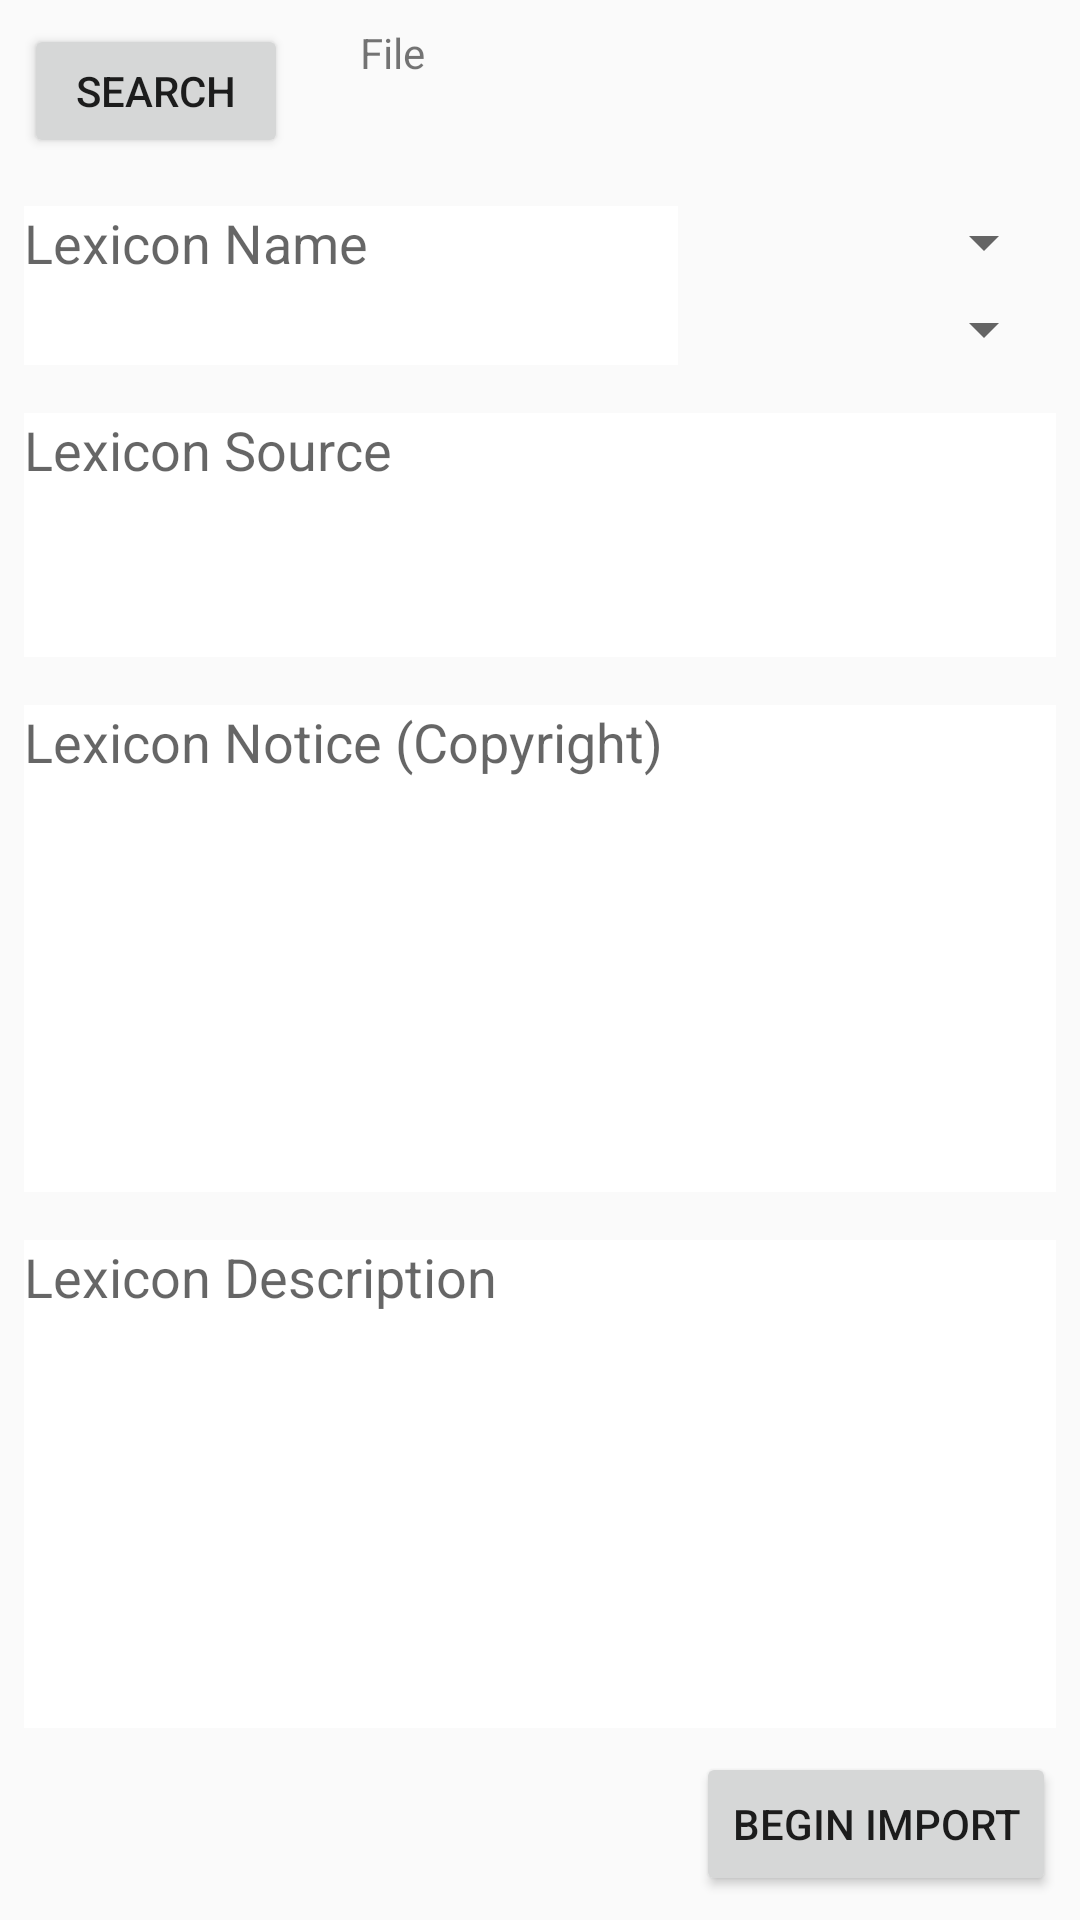

The Android layout XML behind this screen, and the referenced resources:
<!-- AndroidManifest.xml: application theme AppTheme -->
<!-- res/layout/content_import_lexicon.xml -->
<?xml version="1.0" encoding="utf-8"?>
<android.support.constraint.ConstraintLayout xmlns:android="http://schemas.android.com/apk/res/android"
    xmlns:app="http://schemas.android.com/apk/res-auto"
    xmlns:tools="http://schemas.android.com/tools"
    android:layout_width="match_parent"
    android:layout_height="match_parent"
    app:layout_behavior="@string/appbar_scrolling_view_behavior"
    tools:context="com.tylerhosting.hoot.hoot.ImportLexiconActivity"
    tools:showIn="@layout/activity_import_lexicon">

    <Button
        android:id="@+id/Search"
        android:layout_width="wrap_content"
        android:layout_height="0dp"
        android:layout_marginStart="8dp"
        android:layout_marginLeft="8dp"
        android:layout_marginTop="8dp"
        android:layout_marginEnd="8dp"
        android:layout_marginRight="8dp"
        android:layout_marginBottom="8dp"
        android:imeOptions="actionNext"
        android:text="Search"
        app:layout_constraintBottom_toTopOf="@+id/lexName"
        app:layout_constraintEnd_toStartOf="@+id/lexFile"
        app:layout_constraintHorizontal_bias="0.66"
        app:layout_constraintHorizontal_chainStyle="spread_inside"
        app:layout_constraintStart_toStartOf="parent"
        app:layout_constraintTop_toTopOf="parent"
        app:layout_constraintVertical_chainStyle="spread"
        app:layout_constraintVertical_weight="1.1" />

    <EditText
        android:id="@+id/lexName"
        android:layout_width="218dp"
        android:layout_height="0dp"
        android:layout_marginStart="8dp"
        android:layout_marginLeft="8dp"
        android:layout_marginTop="8dp"
        android:layout_marginBottom="8dp"
        android:background="@android:color/background_light"
        android:gravity="top"
        android:hint="@string/lexicon_name"
        android:imeOptions="actionNext"
        android:nextFocusForward="@+id/lexLanguage"
        android:singleLine="true"
        android:inputType="textNoSuggestions|text"
        app:layout_constraintBottom_toTopOf="@+id/lexSource"
        app:layout_constraintStart_toStartOf="parent"
        app:layout_constraintTop_toBottomOf="@+id/Search"
        app:layout_constraintVertical_chainStyle="spread"
        app:layout_constraintVertical_weight="1.3" />

    <Spinner
        android:id="@+id/lexLanguage"
        android:layout_width="82dp"
        android:layout_height="0dp"
        android:layout_marginEnd="8dp"
        android:layout_marginRight="8dp"
        android:imeOptions="actionNext"
        app:layout_constraintEnd_toEndOf="parent"
        app:layout_constraintTop_toTopOf="@+id/lexName"
        tools:entries="en" />

    <Spinner
        android:id="@+id/lexTileSet"
        android:layout_width="160dp"
        android:layout_height="0dp"
        android:layout_marginEnd="8dp"
        android:layout_marginRight="8dp"
        android:imeOptions="actionNext"
        app:layout_constraintBottom_toBottomOf="@+id/lexName"
        app:layout_constraintEnd_toEndOf="parent"
        tools:entries="English" />

    <EditText
        android:id="@+id/lexSource"
        android:layout_width="0dp"
        android:layout_height="0dp"
        android:layout_marginStart="8dp"
        android:layout_marginLeft="8dp"
        android:layout_marginTop="8dp"
        android:layout_marginEnd="8dp"
        android:layout_marginRight="8dp"
        android:layout_marginBottom="8dp"
        android:background="@android:color/background_light"
        android:editable="true"
        android:ems="10"
        android:gravity="top"
        android:hint="@string/lexicon_source"
        android:imeOptions="actionNext"
        android:singleLine="true"
        android:minHeight="120dp"
        app:layout_constrainedHeight="true"
        app:layout_constraintBottom_toTopOf="@+id/lexNotice"
        app:layout_constraintEnd_toEndOf="parent"
        app:layout_constraintHorizontal_bias="0.0"
        app:layout_constraintStart_toStartOf="parent"
        app:layout_constraintTop_toBottomOf="@+id/lexName"
        app:layout_constraintVertical_bias="0.56"
        app:layout_constraintVertical_chainStyle="spread"
        app:layout_constraintVertical_weight="2" />

    <EditText
        android:id="@+id/lexNotice"
        android:layout_width="0dp"
        android:layout_height="0dp"
        android:layout_marginStart="8dp"
        android:layout_marginLeft="8dp"
        android:layout_marginTop="8dp"
        android:layout_marginEnd="8dp"
        android:layout_marginRight="8dp"
        android:layout_marginBottom="8dp"
        android:background="@android:color/background_light"
        android:ems="10"
        android:gravity="top"
        android:hint="@string/lexicon_notice_copyright"
        android:imeOptions="actionNext"
        android:singleLine="true"
        android:minHeight="120dp"
        app:layout_constrainedHeight="true"
        app:layout_constraintBottom_toTopOf="@+id/lexDescription"
        app:layout_constraintEnd_toEndOf="parent"
        app:layout_constraintHorizontal_bias="0.0"
        app:layout_constraintStart_toStartOf="parent"
        app:layout_constraintTop_toBottomOf="@+id/lexSource"
        app:layout_constraintVertical_chainStyle="spread"
        app:layout_constraintVertical_weight="4" />

    <EditText
        android:id="@+id/lexDescription"
        android:layout_width="0dp"
        android:layout_height="0dp"
        android:layout_marginStart="8dp"
        android:layout_marginLeft="8dp"
        android:layout_marginTop="8dp"
        android:layout_marginEnd="8dp"
        android:layout_marginRight="8dp"
        android:layout_marginBottom="8dp"
        android:background="@android:color/background_light"
        android:ems="10"
        android:gravity="top"
        android:hint="@string/lexicon_description"
        android:imeOptions="actionDone"
        android:singleLine="true"
        android:minHeight="120dp"
        app:layout_constrainedHeight="true"
        app:layout_constraintBottom_toTopOf="@+id/beginImport"
        app:layout_constraintEnd_toEndOf="parent"
        app:layout_constraintHorizontal_bias="0.0"
        app:layout_constraintStart_toStartOf="parent"
        app:layout_constraintTop_toBottomOf="@+id/lexNotice"
        app:layout_constraintVertical_chainStyle="spread"
        app:layout_constraintVertical_weight="4" />

    <Button
        android:id="@+id/beginImport"
        android:layout_width="wrap_content"
        android:layout_height="wrap_content"
        android:layout_marginEnd="8dp"
        android:layout_marginRight="8dp"
        android:layout_marginBottom="8dp"
        android:text="Begin Import"
        app:layout_constraintBottom_toBottomOf="parent"
        app:layout_constraintEnd_toEndOf="parent" />

    <TextView
        android:id="@+id/lexFile"
        android:layout_width="0dp"
        android:layout_height="0dp"
        android:layout_marginStart="8dp"
        android:layout_marginLeft="8dp"
        android:layout_marginEnd="8dp"
        android:layout_marginRight="8dp"
        android:editable="false"
        android:hint="Search for File"
        android:paddingLeft="8dp"
        android:text="File"
        app:layout_constraintBottom_toBottomOf="@+id/Search"
        app:layout_constraintEnd_toEndOf="parent"
        app:layout_constraintStart_toEndOf="@+id/Search"
        app:layout_constraintTop_toTopOf="@+id/Search" />

</android.support.constraint.ConstraintLayout>
<!-- res/layout/activity_import_lexicon.xml (included above) -->
<?xml version="1.0" encoding="utf-8"?>
<android.support.design.widget.CoordinatorLayout
    xmlns:android="http://schemas.android.com/apk/res/android"
    xmlns:app="http://schemas.android.com/apk/res-auto"
    xmlns:tools="http://schemas.android.com/tools"
    android:layout_width="match_parent"
    android:layout_height="match_parent"
    tools:context="com.tylerhosting.hoot.hoot.ImportLexiconActivity">

    <android.support.design.widget.AppBarLayout
        android:layout_width="match_parent"
        android:layout_height="wrap_content"
        android:theme="@style/AppTheme.AppBarOverlay">

        <android.support.v7.widget.Toolbar
            android:id="@+id/toolbar"
            android:layout_width="match_parent"
            android:layout_height="?attr/actionBarSize"
            android:background="?attr/colorPrimary"
            app:popupTheme="@style/AppTheme.PopupOverlay" />

    </android.support.design.widget.AppBarLayout>

    <include layout="@layout/content_import_lexicon" />

</android.support.design.widget.CoordinatorLayout>
<!-- resources referenced by this layout -->
<resources>
  <string name="lexicon_description">Lexicon Description</string>
  <string name="lexicon_name">Lexicon Name</string>
  <string name="lexicon_notice_copyright">Lexicon Notice (Copyright)</string>
  <string name="lexicon_source">Lexicon Source</string>
  <style name="AppTheme.AppBarOverlay" parent="ThemeOverlay.AppCompat.Dark.ActionBar" />
  <style name="AppTheme.PopupOverlay" parent="ThemeOverlay.AppCompat.Light" />
  <style name="AppTheme" parent="Theme.AppCompat.Light.NoActionBar">
          
          <item name="colorPrimary">@color/colorPrimary</item>
          <item name="colorPrimaryDark">@color/colorPrimaryDark</item>
          <item name="colorAccent">@color/colorAccent</item>
      </style>
  <color name="colorPrimary">#3F51B5</color>
  <color name="colorPrimaryDark">#303F9F</color>
  <color name="colorAccent">#FF4081</color>
</resources>
